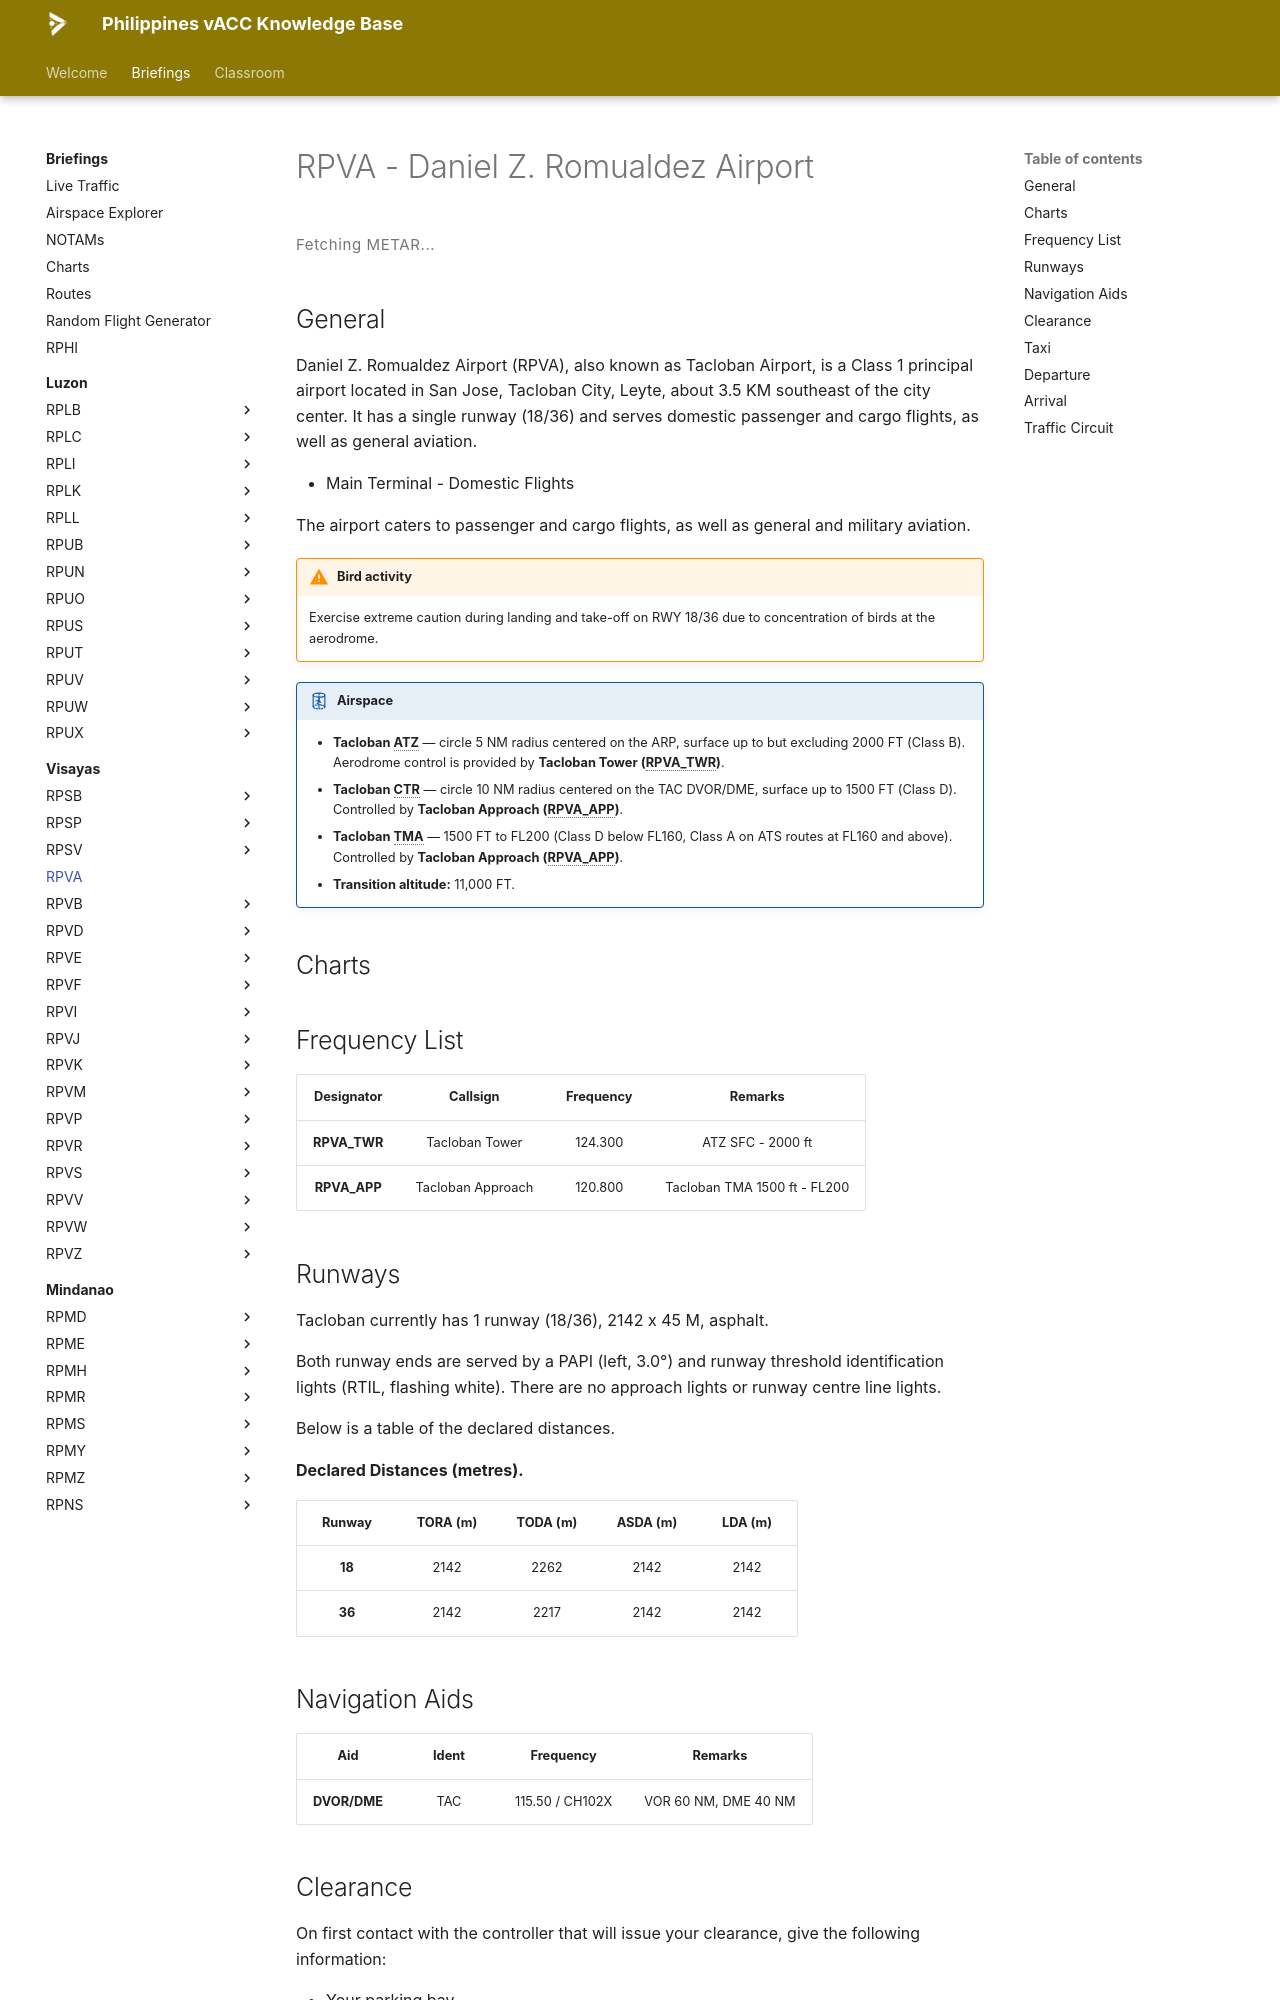

repository: vatsimph/learn · page: briefings/visayas/RPVA/index.html · generator: mkdocs

# RPVA - Daniel Z. Romualdez Airport

<div class="metar-widget" data-icao="RPVA">
<style>
.metar-widget {
  margin: 1rem 0;
}
.metar-card {
  display: flex;
  flex-direction: column;
  gap: 0.45rem;
  padding: 0.75rem 1rem;
  border: 1px solid var(--md-default-fg-color--lightest);
  border-left: 4px solid var(--md-primary-fg-color, #4051b5);
  border-radius: 4px;
  background: var(--md-code-bg-color);
}
.metar-raw {
  font-family: var(--md-code-font, monospace);
  font-size: 0.75rem;
  line-height: 1.7;
  color: var(--md-default-fg-color);
  white-space: pre-wrap;
  letter-spacing: 0.02em;
}
.metar-loading {
  font-size: 0.75rem;
  color: var(--md-default-fg-color--light);
  letter-spacing: 0.04em;
  padding: 0.25rem 0;
}
</style>

<div class="metar-loading" id="metar-loading-RPVA">Fetching METAR...</div>
<div class="metar-card" id="metar-card-RPVA" style="display:none;"></div>
</div>

<script>
(function () {
  var ICAO = "RPVA";
  var loadingEl = document.getElementById("metar-loading-" + ICAO);
  var cardEl    = document.getElementById("metar-card-" + ICAO);

  function render(metar) {
    cardEl.innerHTML = '<div class="metar-raw">' + metar + '</div>';
    cardEl.style.display = "";
    loadingEl.style.display = "none";
  }

  function renderError(msg) {
    cardEl.innerHTML = '<div class="metar-raw" style="color:#b71c1c;">' + msg + '</div>';
    cardEl.style.display = "";
    loadingEl.style.display = "none";
  }

  function fetchMetar() {
    fetch("https://metar.vatsim.net/" + ICAO + "?format=json")
      .then(function(r) {
        if (!r.ok) throw new Error("HTTP " + r.status);
        return r.json();
      })
      .then(function(data) {
        if (!data || !data.length || !data[0].metar) {
          renderError("No METAR available for " + ICAO + ".");
          return;
        }
        render(data[0].metar);
      })
      .catch(function(e) {
        renderError(e.message || "Network error.");
      });
  }

  fetchMetar();
  setInterval(fetchMetar, 5000);
})();
</script>

## General
Daniel Z. Romualdez Airport (RPVA), also known as Tacloban Airport, is a Class 1 principal airport located in San Jose, Tacloban City, Leyte, about 3.5 KM southeast of the city center. It has a single runway (18/36) and serves domestic passenger and cargo flights, as well as general aviation.

- Main Terminal - Domestic Flights

The airport caters to passenger and cargo flights, as well as general and military aviation.

!!! warning "Bird activity"

    Exercise extreme caution during landing and take-off on RWY 18/36 due to concentration of birds at the aerodrome.

!!! airspace "Airspace"

    - **Tacloban ATZ** — circle 5 NM radius centered on the ARP, surface up to but excluding 2000 FT (Class B). Aerodrome control is provided by **Tacloban Tower (RPVA_TWR)**.
    - **Tacloban CTR** — circle 10 NM radius centered on the TAC DVOR/DME, surface up to 1500 FT (Class D). Controlled by **Tacloban Approach (RPVA_APP)**.
    - **Tacloban TMA** — 1500 FT to FL200 (Class D below FL160, Class A on ATS routes at FL160 and above). Controlled by **Tacloban Approach (RPVA_APP)**.
    - **Transition altitude:** 11,000 FT.

## Charts
<div class="chart-picker" data-icao="RPVA"></div>

## Frequency List
<table>
  <thead>
    <tr>
      <th style="text-align:center">Designator</th>
      <th style="text-align:center">Callsign</th>
      <th style="text-align:center">Frequency</th>
      <th style="text-align:center">Remarks</th>
    </tr>
  </thead>
  <tbody>
    <tr>
      <td style="text-align:center"><strong>RPVA_TWR</strong></td>
      <td style="text-align:center">Tacloban Tower</td>
      <td style="text-align:center">124.300</td>
      <td style="text-align:center">ATZ SFC - 2000 ft</td>
    </tr>
    <tr>
      <td style="text-align:center"><strong>RPVA_APP</strong></td>
      <td style="text-align:center">Tacloban Approach</td>
      <td style="text-align:center">120.800</td>
      <td style="text-align:center">Tacloban TMA 1500 ft - FL200</td>
    </tr>
  </tbody>
</table>
